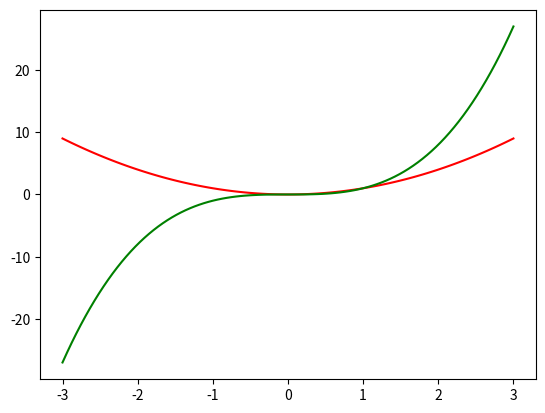

Recreate this plot in Python.
import numpy as np
import matplotlib.pyplot as plt

x = np.linspace(-3, 3, 100)
y1 = np.power(x, 2)
y2 = np.power(x, 3)

fig, ax = plt.subplots()

ax.plot(x, y1, c = 'r',label = 'x^2')
ax.plot(x, y2, c = 'g',label = 'x^3')

leg = plt.legend()

ax.get_legend().remove()

plt.show()
